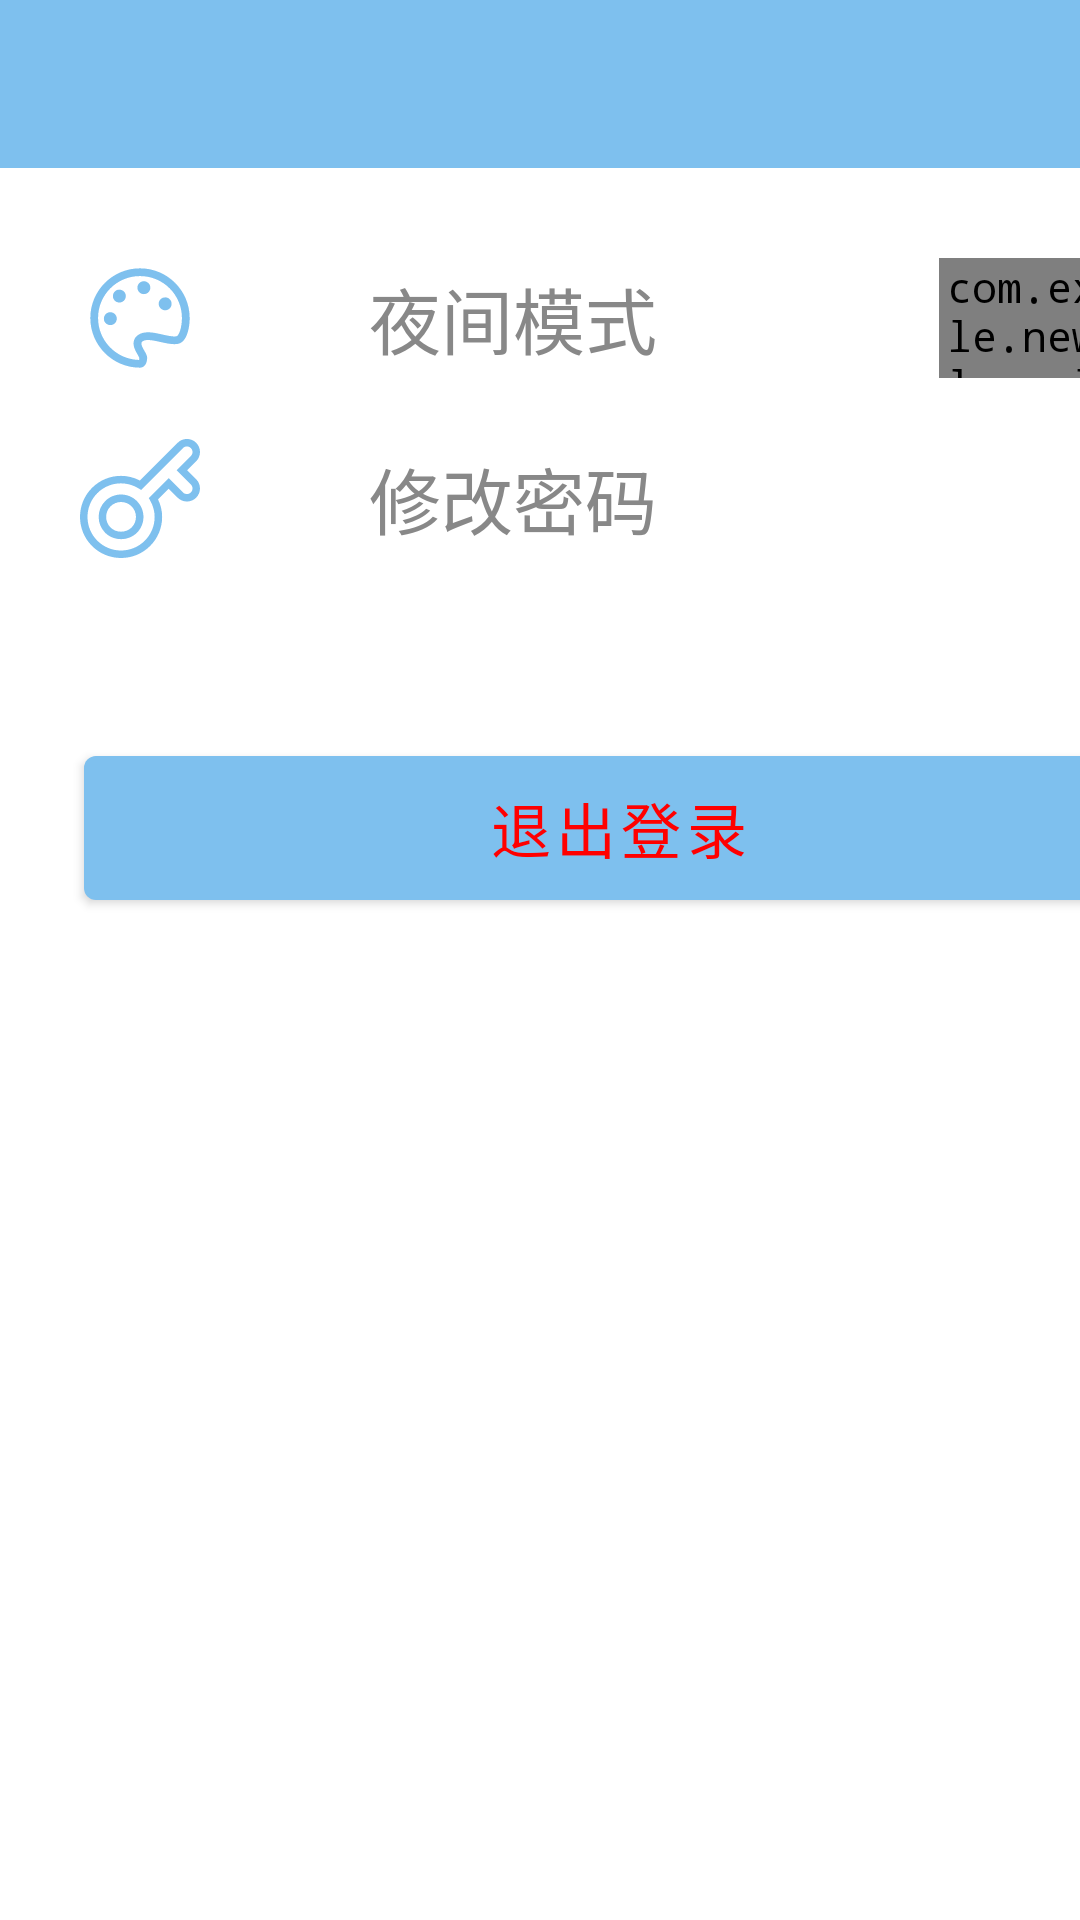

Produce the Android XML layout that renders to this screen, including the resource entries it uses.
<!-- AndroidManifest.xml: application theme Theme.NewHelloWorld -->
<!-- res/layout/setting_layout.xml -->
<?xml version="1.0" encoding="utf-8"?>
<LinearLayout xmlns:android="http://schemas.android.com/apk/res/android"
    xmlns:app="http://schemas.android.com/apk/res-auto"
    android:orientation="vertical"
    android:layout_width="match_parent"
    android:layout_height="match_parent">

    <include layout="@layout/toolbar"/>

    <LinearLayout
        android:layout_width="match_parent"
        android:layout_height="40dp"
        android:orientation="horizontal"
        android:layout_marginTop="30dp">

        <ImageView
            android:layout_width="93dp"
            android:layout_height="40dp"
            android:src="@drawable/setting_outlook" />

        <TextView
            android:layout_width="220dp"
            android:layout_height="match_parent"
            android:gravity="center_vertical"
            android:paddingLeft="30dp"
            android:text="@string/setting_item1"
            android:textColor="@color/grey88"
            android:textSize="24dp" />









        <com.example.newhelloworld.views.SwitchButtonView
            android:id="@+id/mySwitch"
            android:layout_width="80dp"
            android:layout_height="40dp"
            app:status="false"
            app:switch_off_color="@color/grey88"
            app:switch_on_color="@color/primary">

        </com.example.newhelloworld.views.SwitchButtonView>


    </LinearLayout>

    <LinearLayout
        android:id="@+id/modify_pwd"
        android:layout_width="match_parent"
        android:layout_height="40dp"
        android:orientation="horizontal"
        android:layout_marginTop="20dp"
        android:clickable="true"
        android:background="?android:attr/selectableItemBackground">

        <ImageView
            android:id="@+id/pwd_head"
            android:layout_width="93dp"
            android:layout_height="40dp"
            android:src="@drawable/setting_pwd" />

        <TextView
            android:id="@+id/pwd_text"
            android:layout_width="260dp"
            android:layout_height="match_parent"
            android:gravity="center_vertical"
            android:paddingLeft="30dp"
            android:text="@string/setting_pwd"
            android:textColor="@color/grey88"
            android:textSize="24dp" />


        <ImageView
            android:layout_width="50dp"
            android:layout_height="match_parent"
            android:src="@drawable/goto_right" />
    </LinearLayout>

    <LinearLayout
        android:layout_width="match_parent"
        android:layout_height="100dp"
        android:orientation="horizontal"
        android:layout_marginTop="60dp">

        <com.google.android.material.button.MaterialButton
            android:id="@+id/btn_logout"
            android:layout_width="356dp"
            android:layout_height="60dp"
            android:layout_marginLeft="28dp"
            android:layout_marginRight="10dp"
            android:text="@string/setting_item2"
            android:textColor="@color/warning"
            android:textSize="20sp" />










    </LinearLayout>



</LinearLayout>
<!-- res/layout/toolbar.xml (included above) -->
<?xml version="1.0" encoding="utf-8"?>
<com.google.android.material.appbar.AppBarLayout
    xmlns:android="http://schemas.android.com/apk/res/android"
    xmlns:app="http://schemas.android.com/apk/res-auto"
    xmlns:tools="http://schemas.android.com/tools"
    android:layout_width="match_parent"
    android:layout_height="wrap_content"
    >

    <androidx.appcompat.widget.Toolbar
        android:layout_width="match_parent"
        android:layout_height="?attr/actionBarSize"
        android:id="@+id/toolbar"
        android:background="@color/primary"
        app:popupTheme="@style/ThemeOverlay.AppCompat.Light">


    </androidx.appcompat.widget.Toolbar>

</com.google.android.material.appbar.AppBarLayout>
<!-- resources referenced by this layout -->
<resources>
  <color name="grey88">#ff888888</color>
  <color name="primary">#7EC0EE</color>
  <color name="warning">#ff0000</color>
  <!-- drawable goto_right (drawable) -->
  <vector android:height="24dp"
      android:viewportHeight="24" android:viewportWidth="24"
      android:width="24dp" xmlns:android="http://schemas.android.com/apk/res/android">
      <path android:fillColor="#7EC0EE" android:pathData="M10,6L8.59,7.41 13.17,12l-4.58,4.59L10,18l6,-6z"/>
  </vector>
  <!-- drawable setting_outlook: vector/xml drawable (drawable, 2478 chars, omitted) -->
  <!-- drawable setting_pwd (drawable) -->
  <vector android:height="24dp" android:viewportHeight="1024"
      android:viewportWidth="1024" android:width="24dp" xmlns:android="http://schemas.android.com/apk/res/android">
      <path android:fillColor="#7EC0EE" android:pathData="M350.3,1024c-93.6,0 -181.7,-36.4 -247.8,-102.6 -136.6,-136.8 -136.6,-359.2 0,-495.8 66.2,-66.2 154.2,-102.6 247.8,-102.6 55.7,0 110.9,13.7 161,39.9L833.4,40.7c43.5,-43.5 114.3,-43.5 157.8,-0l0,0c21.1,21.1 32.8,49.1 32.8,78.9 0,29.8 -11.6,57.9 -32.8,78.9l-76.5,76.5 76.5,76.5c43.5,43.5 43.5,114.3 0,157.9 -21.1,21.1 -49.1,32.7 -78.9,32.7 -29.8,0 -57.8,-11.6 -78.9,-32.7l-76.5,-76.5 -90.9,90.9c23.1,47.8 34.8,98 34.9,149.5 0.1,93.7 -36.4,181.8 -102.7,248.1C532,987.6 444,1024 350.3,1024zM350.3,386.9c-76.5,0 -148.5,29.8 -202.6,83.9C36.1,582.5 36.1,764.3 147.8,876.1 201.8,930.2 273.8,960 350.3,960s148.5,-29.8 202.6,-83.9c54.2,-54.2 84,-126.2 84,-202.8 -0.1,-48.2 -12.9,-95.3 -38,-139.8l-11.9,-21.2L756.9,342.4l121.8,121.8c9,9 21,14 33.7,14 12.7,0 24.7,-5 33.7,-14 18.6,-18.6 18.6,-48.8 -0,-67.4L824.2,275 946,153.2c9,-9 14,-20.9 14,-33.6s-5,-24.6 -14,-33.6l-0,-0c-18.6,-18.6 -48.8,-18.6 -67.4,0L521.4,443.2l-21.5,-13.3C454.2,401.8 402.5,386.9 350.3,386.9zM350.2,863.2c-51.3,0 -100.6,-19.8 -135.1,-54.3 -74.6,-74.8 -74.6,-196.2 -0,-270.7 36.1,-36.1 84.1,-56 135.2,-56s99.1,19.9 135.2,56c36.1,36.1 56,84.2 56,135.3 0,51.2 -19.9,99.3 -56.1,135.3 -34.6,34.5 -83.9,54.3 -135.2,54.4C350.3,863.2 350.3,863.2 350.2,863.2zM350.3,546.2c-34,0 -66,13.2 -90,37.2 -49.6,49.6 -49.6,130.5 0,180.2 47.8,47.8 132,47.7 180,-0.1l0,0c24,-24 37.3,-55.9 37.3,-90 0,-34 -13.2,-66 -37.3,-90.1C416.3,559.4 384.4,546.2 350.3,546.2z"/>
  </vector>
  <string name="setting_item1">夜间模式</string>
  <string name="setting_item2">退出登录</string>
  <string name="setting_pwd">修改密码</string>
  <style name="Theme.NewHelloWorld" parent="Theme.MaterialComponents.DayNight.NoActionBar">
          
          <item name="colorPrimary">@color/primary</item>
          <item name="colorPrimaryDark">@color/primary</item>
          <item name="colorAccent">@color/primary</item>
  
  
          <item name="colorOnPrimary">@color/white</item>
          
          <item name="colorSecondary">@color/teal_200</item>
          <item name="colorSecondaryVariant">@color/teal_700</item>
          <item name="colorOnSecondary">@color/black</item>
              <item name="android:typeface">monospace</item>
  
          
  
          
      </style>
  <color name="white">#FFFFFFFF</color>
  <color name="teal_200">#FF03DAC5</color>
  <color name="teal_700">#FF018786</color>
  <color name="black">#FF000000</color>
</resources>
